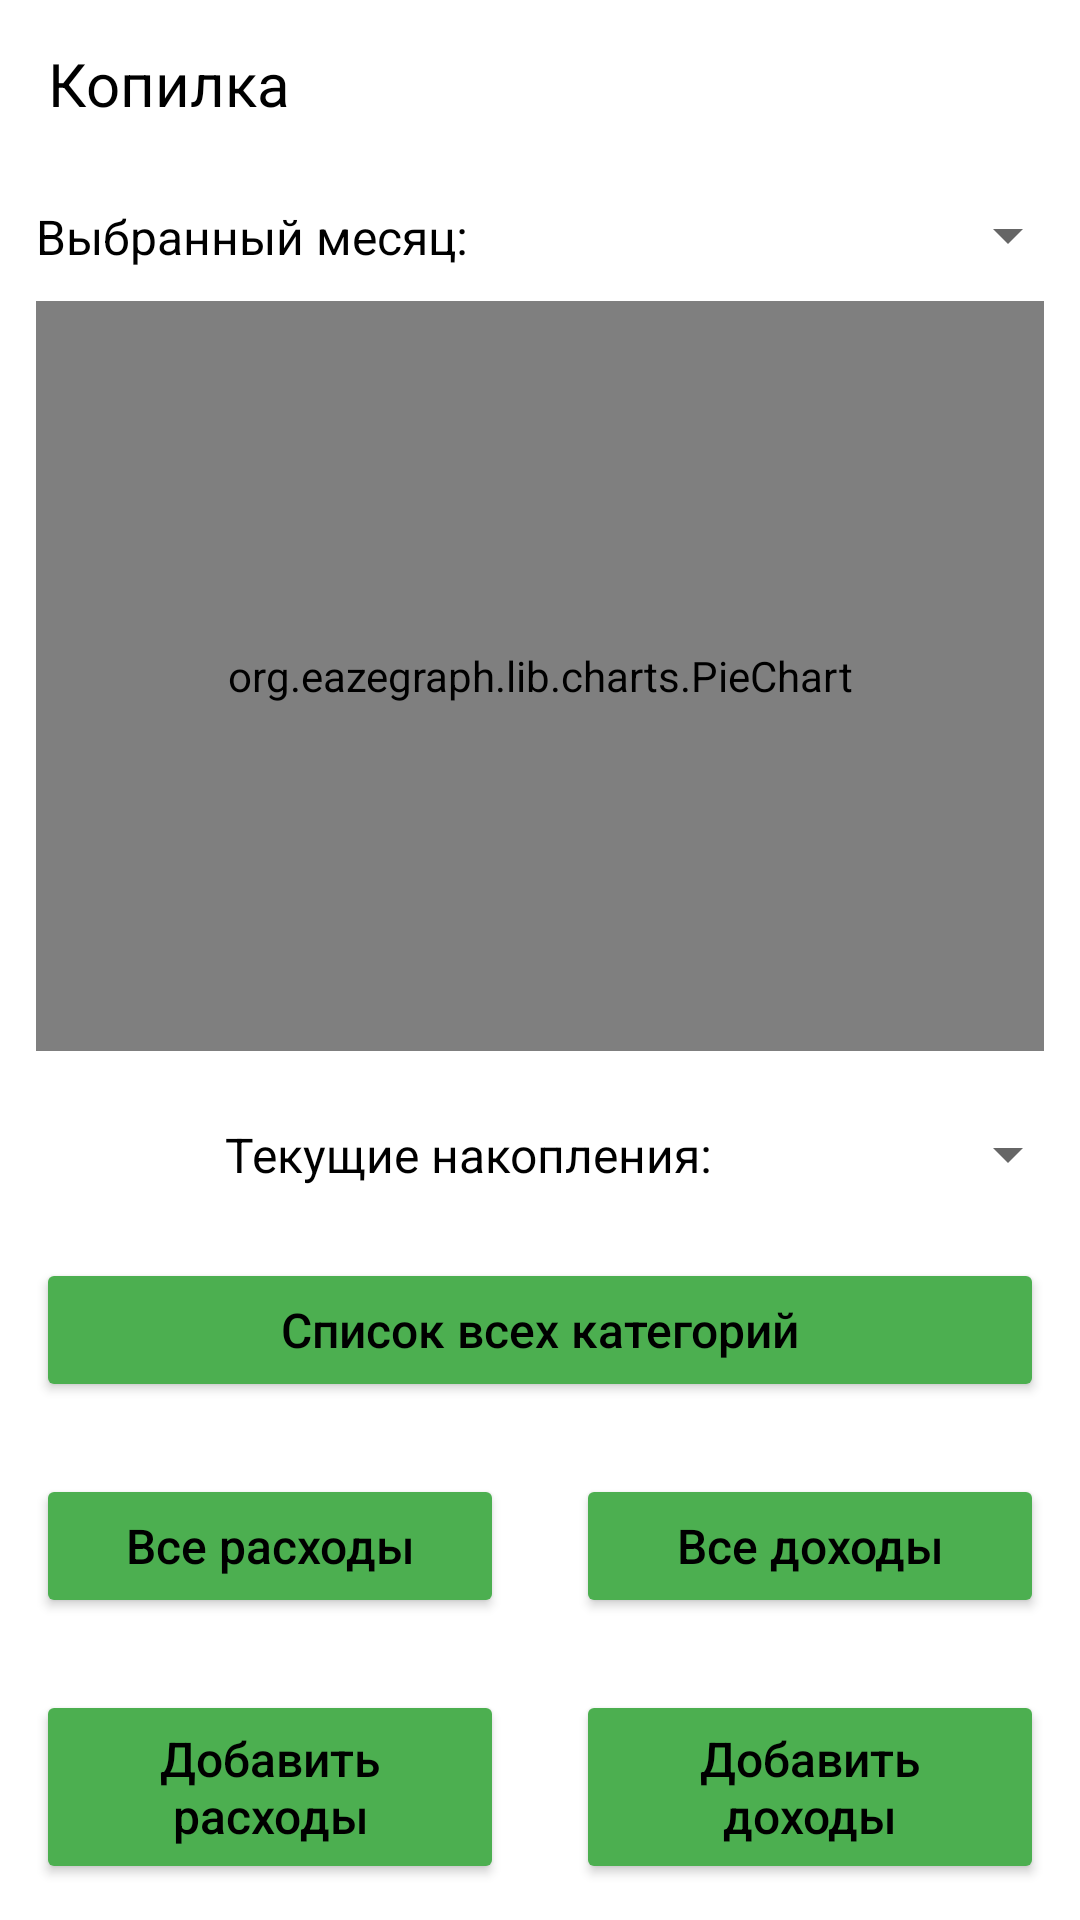

Here is an Android app screen rendered from its layout file. Give the layout XML and the strings, colors and styles it references.
<!-- AndroidManifest.xml: application theme Theme.Dip -->
<!-- res/layout/main_act.xml -->
<?xml version="1.0" encoding="utf-8"?>
<RelativeLayout xmlns:android="http://schemas.android.com/apk/res/android"
    android:layout_width="match_parent"
    android:layout_height="match_parent">
    <androidx.appcompat.widget.Toolbar
        android:layout_height="wrap_content"
        android:layout_width="match_parent"
        android:id="@+id/ToolbarMain">
        <TextView
            android:layout_width="match_parent"
            android:layout_height="match_parent"
            android:id="@+id/ToolbarTextMain"
            android:text="@string/app_name"
            android:textSize="@dimen/toolBarTextSize">
        </TextView>
    </androidx.appcompat.widget.Toolbar>

    <LinearLayout
        android:layout_width="match_parent"
        android:layout_height="45dp"
        android:layout_below="@+id/ToolbarMain"
        android:id="@+id/monthSelector">
        <TextView
            android:layout_width="wrap_content"
            android:layout_height="match_parent"
            android:text="@string/ChosenMonth"
            android:padding="@dimen/padding"
            android:textSize="@dimen/textSize"
            android:layout_weight="1">
        </TextView>
        <Spinner
            android:layout_width="wrap_content"
            android:layout_height="match_parent"
            android:id="@+id/spinnerMonth"
            android:layout_weight="2">
        </Spinner>
    </LinearLayout>
    <org.eazegraph.lib.charts.PieChart
        android:layout_width="match_parent"
        android:layout_height="250dp"
        android:layout_above="@+id/llForSumAndCur"
        android:id="@+id/PieChart"
        android:padding="@dimen/padding"
        android:layout_margin="@dimen/margin">
    </org.eazegraph.lib.charts.PieChart>
    <LinearLayout
        android:id="@+id/llForSumAndCur"
        android:layout_width="match_parent"
        android:layout_height="45dp"
        android:layout_above="@+id/btnAllCat">
        <TextView
            android:id="@+id/Sum"
            android:layout_width="0dp"
            android:layout_height="match_parent"
            android:layout_weight="1"
            android:text="@string/mainTextViewText"
            android:gravity="center"
            android:textSize="@dimen/textSize">
        </TextView>
        <Spinner
            android:layout_width="wrap_content"
            android:id="@+id/CurrencySpinnerInMain"
            android:layout_height="match_parent">
        </Spinner>
    </LinearLayout>
    <LinearLayout
        android:layout_width="match_parent"
        android:layout_height="wrap_content"
        android:orientation="horizontal"
        android:layout_alignParentBottom="true"
        android:id="@+id/llForAdd">
        <Button
            android:id="@+id/btnAddExc"
            android:layout_margin="@dimen/margin"
            android:padding="@dimen/padding"
            android:textSize="@dimen/textSize"
            android:backgroundTint="@color/btnColor"
            android:text="@string/btnAddExp"
            android:textAllCaps="false"
            android:layout_width="150dp"
            android:layout_height="match_parent"
            android:layout_weight="1"
            android:onClick="ClickBtnExc">
        </Button>
        <Button
            android:id="@+id/BtnAddInc"
            android:layout_margin="@dimen/margin"
            android:padding="@dimen/padding"
            android:textSize="@dimen/textSize"
            android:backgroundTint="@color/btnColor"
            android:text="@string/btnAddInc"
            android:textAllCaps="false"
            android:layout_width="150dp"
            android:layout_height="match_parent"
            android:layout_weight="1"
            android:onClick="ClickBtnInc">
        </Button>
    </LinearLayout>
    <LinearLayout
        android:layout_width="match_parent"
        android:layout_height="wrap_content"
        android:orientation="horizontal"
        android:layout_above="@id/llForAdd"
        android:id="@+id/llForList">
        <Button
            android:id="@+id/btnAllExc"
            android:layout_margin="@dimen/margin"
            android:padding="@dimen/padding"
            android:textSize="@dimen/textSize"
            android:backgroundTint="@color/btnColor"
            android:text="@string/showAllExp"
            android:textAllCaps="false"
            android:layout_width="150dp"
            android:layout_height="match_parent"
            android:layout_weight="1"
            android:onClick="ClickBtnAllExc">
        </Button>
        <Button
            android:id="@+id/BtnAllInc"
            android:layout_margin="@dimen/margin"
            android:padding="@dimen/padding"
            android:textSize="@dimen/textSize"
            android:backgroundTint="@color/btnColor"
            android:text="@string/showAllInc"
            android:textAllCaps="false"
            android:layout_width="150dp"
            android:layout_height="match_parent"
            android:layout_weight="1"
            android:onClick="ClickBtnAllInc">
        </Button>
    </LinearLayout>
    <Button
        android:id="@+id/btnAllCat"
        android:layout_width="match_parent"
        android:layout_height="wrap_content"
        android:layout_above="@id/llForList"
        android:layout_margin="@dimen/margin"
        android:padding="@dimen/padding"
        android:textSize="@dimen/textSize"
        android:backgroundTint="@color/btnColor"
        android:text="@string/AllCatList"
        android:textAllCaps="false"
        android:onClick="ClickBtnAllCat">
    </Button>
</RelativeLayout>
<!-- resources referenced by this layout -->
<resources>
  <color name="btnColor">#4CAF50</color>
  <dimen name="margin">12dp</dimen>
  <dimen name="padding">12dp</dimen>
  <dimen name="textSize">16sp</dimen>
  <dimen name="toolBarTextSize">20sp</dimen>
  <string name="AllCatList">Список всех категорий</string>
  <string name="ChosenMonth">Выбранный месяц:</string>
  <string name="app_name">Копилка</string>
  <string name="btnAddExp">Добавить расходы</string>
  <string name="btnAddInc">Добавить доходы</string>
  <string name="mainTextViewText">Текущие накопления:</string>
  <string name="showAllExp">Все расходы</string>
  <string name="showAllInc">Все доходы</string>
  <style name="Theme.Dip" parent="Theme.MaterialComponents.DayNight.NoActionBar">
          <item name="colorPrimary">@color/purple_500</item>
          <item name="colorPrimaryVariant">@color/purple_700</item>
          <item name="colorOnPrimary">@color/white</item>
          <item name="colorSecondary">@color/teal_200</item>
          <item name="colorSecondaryVariant">@color/teal_700</item>
          <item name="colorOnSecondary">@color/black</item>
          <item name="android:statusBarColor">@color/gray</item>
          <item name="android:textColor">@color/black</item>
          <item name="windowActionBar">false</item>
      </style>
  <color name="purple_500">#FF6200EE</color>
  <color name="purple_700">#FF3700B3</color>
  <color name="white">#FFFFFFFF</color>
  <color name="teal_200">#FF03DAC5</color>
  <color name="teal_700">#FF018786</color>
  <color name="black">#FF000000</color>
  <color name="gray">#646864</color>
</resources>
